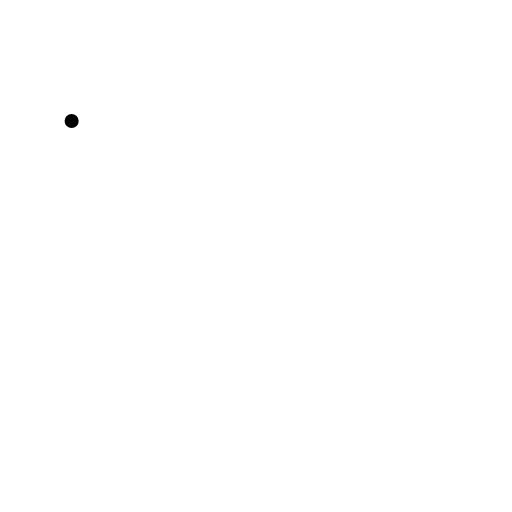
t = 0.00 s
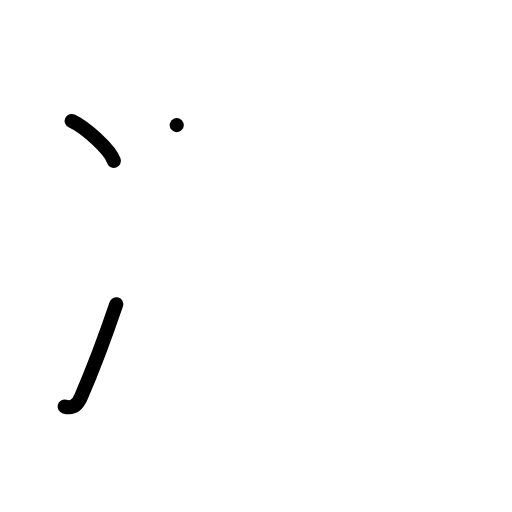
t = 2.00 s
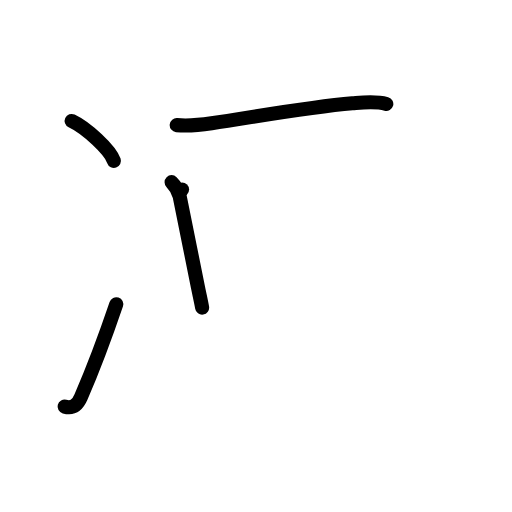
t = 4.00 s
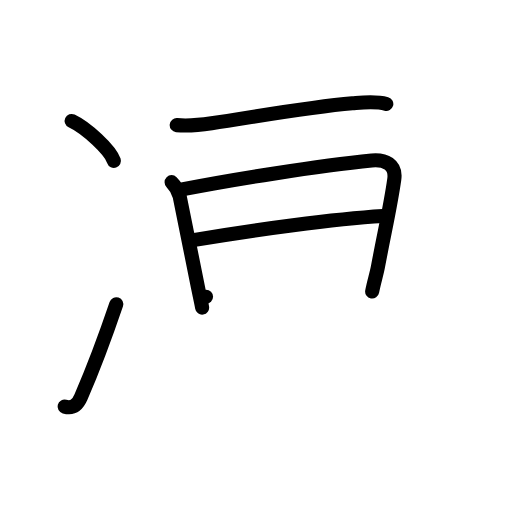
t = 6.00 s
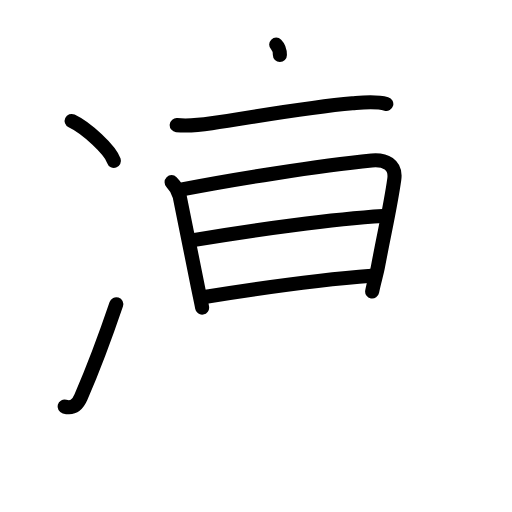
t = 7.17 s
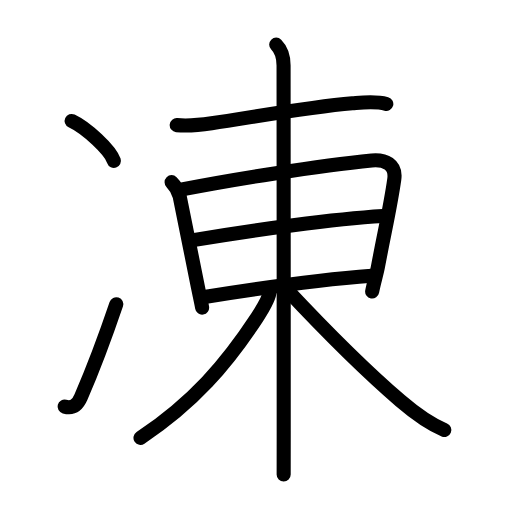
t = 10.00 s

The animated SVG that drew these frames (rendered in a browser with its animation timeline set to each time). Animation: 31 SMIL elements (animate=31); one cycle of 10.00 s.

<?xml version="1.0" encoding="UTF-8"?>
<!--
AniKanjiVG is licensed by CC-BY-SA Paul C. Sommerhoff (https://bitbucket.org/sommerhoff/anikanjivg).
AniKanjiVG uses KanjiVG which is licensed by CC-BY-SA Ulrich Apel (http://kanjivg.tagaini.net).
See also http://creativecommons.org/licenses/by-sa/3.0/
-->
<svg xmlns:kvg='http://kanjivg.tagaini.net' xmlns='http://www.w3.org/2000/svg' width='109' height='109' viewBox='0 0 109 109' style='fill:none;stroke:#000000;stroke-width:3;stroke-linecap:round;stroke-linejoin:round;' id="kvg:kanji_051cd"><g id="kvg:051cd" kvg:element="凍"><g id="kvg:051cd-g1" kvg:element="冫" kvg:original="氷" kvg:position="left" kvg:radical="general"><g id="kvg:051cd-g2" kvg:position="top"><path id="kvg:051cd-s1" kvg:type="㇔" d="M15.25,25.75c3.18,1.5,8.21,6.17,9,8.5"><animate attributeName="d" begin="0.0s" dur="1.0s" from="M15.25,25.75C15.25,25.75,15.25,25.75,15.25,25.75" to="M15.25,25.75c3.18,1.5,8.21,6.17,9,8.5" />
</path>
</g>
<g id="kvg:051cd-g3" kvg:position="bottom"><path id="kvg:051cd-s2" kvg:type="㇀" d="M13.75,86.56c1.62,0.44,2.67-0.15,3.49-2.04c2.76-6.39,5.16-12.83,7.51-19.76"><animate attributeName="d" begin="1.0s" dur="0.5s" from="M13.75,86.56C13.75,86.56,13.75,86.56,13.75,86.56" to="M13.75,86.56c1.62,0.44,2.67-0.15,3.49-2.04" />
<animate attributeName="d" begin="1.5s" dur="0.5s" from="M13.75,86.56c1.62,0.44,2.67-0.15,3.49-2.04c0,0,0,0,0,0,0" to="M13.75,86.56c1.62,0.44,2.67-0.15,3.49-2.04c2.76-6.39,5.16-12.83,7.51-19.76" />
<animate attributeName="d" begin="0s" dur="1.0s" from="M-100,-100" to="M-100,-100" />
</path>
</g>
</g>
<g id="kvg:051cd-g4" kvg:element="東" kvg:position="right" kvg:phon="東"><g id="kvg:051cd-g5" kvg:element="木" kvg:part="1"><path id="kvg:051cd-s3" kvg:type="㇐" d="M37.62,26.64c2.38,0.23,5.19-0.06,7.42-0.39c9.38-1.39,20.55-3.46,29.97-4.26c2.39-0.2,4.88-0.52,7.23,0.14"><animate attributeName="d" begin="2.0s" dur="0.3333333333333333s" from="M37.62,26.64C37.62,26.64,37.62,26.64,37.62,26.64" to="M37.62,26.64c2.38,0.23,5.19-0.06,7.42-0.39" />
<animate attributeName="d" begin="2.3333333333333335s" dur="0.3333333333333333s" from="M37.62,26.64c2.38,0.23,5.19-0.06,7.42-0.39c0,0,0,0,0,0,0" to="M37.62,26.64c2.38,0.23,5.19-0.06,7.42-0.39c9.38-1.39,20.55-3.46,29.97-4.26" />
<animate attributeName="d" begin="2.6666666666666665s" dur="0.3333333333333333s" from="M37.62,26.64c2.38,0.23,5.19-0.06,7.42-0.39c9.38-1.39,20.55-3.46,29.97-4.26c0,0,0,0,0,0,0" to="M37.62,26.64c2.38,0.23,5.19-0.06,7.42-0.39c9.38-1.39,20.55-3.46,29.97-4.26c2.39-0.2,4.88-0.52,7.23,0.14" />
<animate attributeName="d" begin="0s" dur="2.0s" from="M-100,-100" to="M-100,-100" />
</path>
</g>
<g id="kvg:051cd-g6" kvg:element="日"><path id="kvg:051cd-s4" kvg:type="㇑" d="M36.53,38.78c0.97,0.97,1.34,1.6,1.71,2.96c0.18,0.68,2.7,13.52,3.91,19.44c0.35,1.71,0.73,3.4,0.88,4.31"><animate attributeName="d" begin="3.0s" dur="0.3333333333333333s" from="M36.53,38.78C36.53,38.78,36.53,38.78,36.53,38.78" to="M36.53,38.78c0.97,0.97,1.34,1.6,1.71,2.96" />
<animate attributeName="d" begin="3.3333333333333335s" dur="0.3333333333333333s" from="M36.53,38.78c0.97,0.97,1.34,1.6,1.71,2.96c0,0,0,0,0,0,0" to="M36.53,38.78c0.97,0.97,1.34,1.6,1.71,2.96c0.18,0.68,2.7,13.52,3.91,19.44" />
<animate attributeName="d" begin="3.6666666666666665s" dur="0.3333333333333333s" from="M36.53,38.78c0.97,0.97,1.34,1.6,1.71,2.96c0.18,0.68,2.7,13.52,3.91,19.44c0,0,0,0,0,0,0" to="M36.53,38.78c0.97,0.97,1.34,1.6,1.71,2.96c0.18,0.68,2.7,13.52,3.91,19.44c0.35,1.71,0.73,3.4,0.88,4.31" />
<animate attributeName="d" begin="0s" dur="3.0s" from="M-100,-100" to="M-100,-100" />
</path>
<path id="kvg:051cd-s5" kvg:type="㇕a" d="M38.76,40.33c10.05-1.95,28.99-5.08,40.37-6.17c2.83-0.27,5.25,0.87,4.81,3.99c-0.81,5.79-2.04,10.95-3.48,18.65c-0.31,1.64-0.88,3.39-1.23,5.27"><animate attributeName="d" begin="4.0s" dur="0.25s" from="M38.76,40.33C38.76,40.33,38.76,40.33,38.76,40.33" to="M38.76,40.33c10.05-1.95,28.99-5.08,40.37-6.17" />
<animate attributeName="d" begin="4.25s" dur="0.25s" from="M38.76,40.33c10.05-1.95,28.99-5.08,40.37-6.17c0,0,0,0,0,0,0" to="M38.76,40.33c10.05-1.95,28.99-5.08,40.37-6.17c2.83-0.27,5.25,0.87,4.81,3.99" />
<animate attributeName="d" begin="4.5s" dur="0.25s" from="M38.76,40.33c10.05-1.95,28.99-5.08,40.37-6.17c2.83-0.27,5.25,0.87,4.81,3.99c0,0,0,0,0,0,0" to="M38.76,40.33c10.05-1.95,28.99-5.08,40.37-6.17c2.83-0.27,5.25,0.87,4.81,3.99c-0.81,5.79-2.04,10.95-3.48,18.65" />
<animate attributeName="d" begin="4.75s" dur="0.25s" from="M38.76,40.33c10.05-1.95,28.99-5.08,40.37-6.17c2.83-0.27,5.25,0.87,4.81,3.99c-0.81,5.79-2.04,10.95-3.48,18.65c0,0,0,0,0,0,0" to="M38.76,40.33c10.05-1.95,28.99-5.08,40.37-6.17c2.83-0.27,5.25,0.87,4.81,3.99c-0.81,5.79-2.04,10.95-3.48,18.65c-0.31,1.64-0.88,3.39-1.23,5.27" />
<animate attributeName="d" begin="0s" dur="4.0s" from="M-100,-100" to="M-100,-100" />
</path>
<path id="kvg:051cd-s6" kvg:type="㇐a" d="M41.14,51.13c13.11-2.25,30.11-4.5,40.37-5.13"><animate attributeName="d" begin="5.0s" dur="1.0s" from="M41.14,51.13C41.14,51.13,41.14,51.13,41.14,51.13" to="M41.14,51.13c13.11-2.25,30.11-4.5,40.37-5.13" />
<animate attributeName="d" begin="0s" dur="5.0s" from="M-100,-100" to="M-100,-100" />
</path>
<path id="kvg:051cd-s7" kvg:type="㇐a" d="M43.86,63.18c10.52-1.68,24.77-3.68,35.26-4.46"><animate attributeName="d" begin="6.0s" dur="1.0s" from="M43.86,63.18C43.86,63.18,43.86,63.18,43.86,63.18" to="M43.86,63.18c10.52-1.68,24.77-3.68,35.26-4.46" />
<animate attributeName="d" begin="0s" dur="6.0s" from="M-100,-100" to="M-100,-100" />
</path>
</g>
<g id="kvg:051cd-g7" kvg:element="木" kvg:part="2"><path id="kvg:051cd-s8" kvg:type="㇑" d="M58.8,9.5c1.22,1.22,1.57,2.62,1.57,4.42c0,0.71,0.04,55.34,0.03,77.71c0,5.58,0,9.15-0.01,9.38"><animate attributeName="d" begin="7.0s" dur="0.3333333333333333s" from="M58.8,9.5C58.8,9.5,58.8,9.5,58.8,9.5" to="M58.8,9.5c1.22,1.22,1.57,2.62,1.57,4.42" />
<animate attributeName="d" begin="7.333333333333333s" dur="0.3333333333333333s" from="M58.8,9.5c1.22,1.22,1.57,2.62,1.57,4.42c0,0,0,0,0,0,0" to="M58.8,9.5c1.22,1.22,1.57,2.62,1.57,4.42c0,0.71,0.04,55.34,0.03,77.71" />
<animate attributeName="d" begin="7.666666666666667s" dur="0.3333333333333333s" from="M58.8,9.5c1.22,1.22,1.57,2.62,1.57,4.42c0,0.71,0.04,55.34,0.03,77.71c0,0,0,0,0,0,0" to="M58.8,9.5c1.22,1.22,1.57,2.62,1.57,4.42c0,0.71,0.04,55.34,0.03,77.71c0,5.58,0,9.15-0.01,9.38" />
<animate attributeName="d" begin="0s" dur="7.0s" from="M-100,-100" to="M-100,-100" />
</path>
<path id="kvg:051cd-s9" kvg:type="㇒" d="M57.4,62.03c0,1.34-1.42,3.65-2.69,5.58c-6.58,10.01-13.46,18.01-24.8,25.62"><animate attributeName="d" begin="8.0s" dur="0.5s" from="M57.4,62.03C57.4,62.03,57.4,62.03,57.4,62.03" to="M57.4,62.03c0,1.34-1.42,3.65-2.69,5.58" />
<animate attributeName="d" begin="8.5s" dur="0.5s" from="M57.4,62.03c0,1.34-1.42,3.65-2.69,5.58c0,0,0,0,0,0,0" to="M57.4,62.03c0,1.34-1.42,3.65-2.69,5.58c-6.58,10.01-13.46,18.01-24.8,25.62" />
<animate attributeName="d" begin="0s" dur="8.0s" from="M-100,-100" to="M-100,-100" />
</path>
<path id="kvg:051cd-s10" kvg:type="㇏" d="M60.95,61.53C69,70.12,78.21,79.3,85.27,85.35c2.81,2.41,5.88,4.75,9.32,6.19"><animate attributeName="d" begin="9.0s" dur="0.5s" from="M60.95,61.53C60.95,61.53,60.95,61.53,60.95,61.53" to="M60.95,61.53C69,70.12,78.21,79.3,85.27,85.35" />
<animate attributeName="d" begin="9.5s" dur="0.5s" from="M60.95,61.53C69,70.12,78.21,79.3,85.27,85.35c0,0,0,0,0,0,0" to="M60.95,61.53C69,70.12,78.21,79.3,85.27,85.35c2.81,2.41,5.88,4.75,9.32,6.19" />
<animate attributeName="d" begin="0s" dur="9.0s" from="M-100,-100" to="M-100,-100" />
</path>
</g>
</g>
</g>
</svg>
